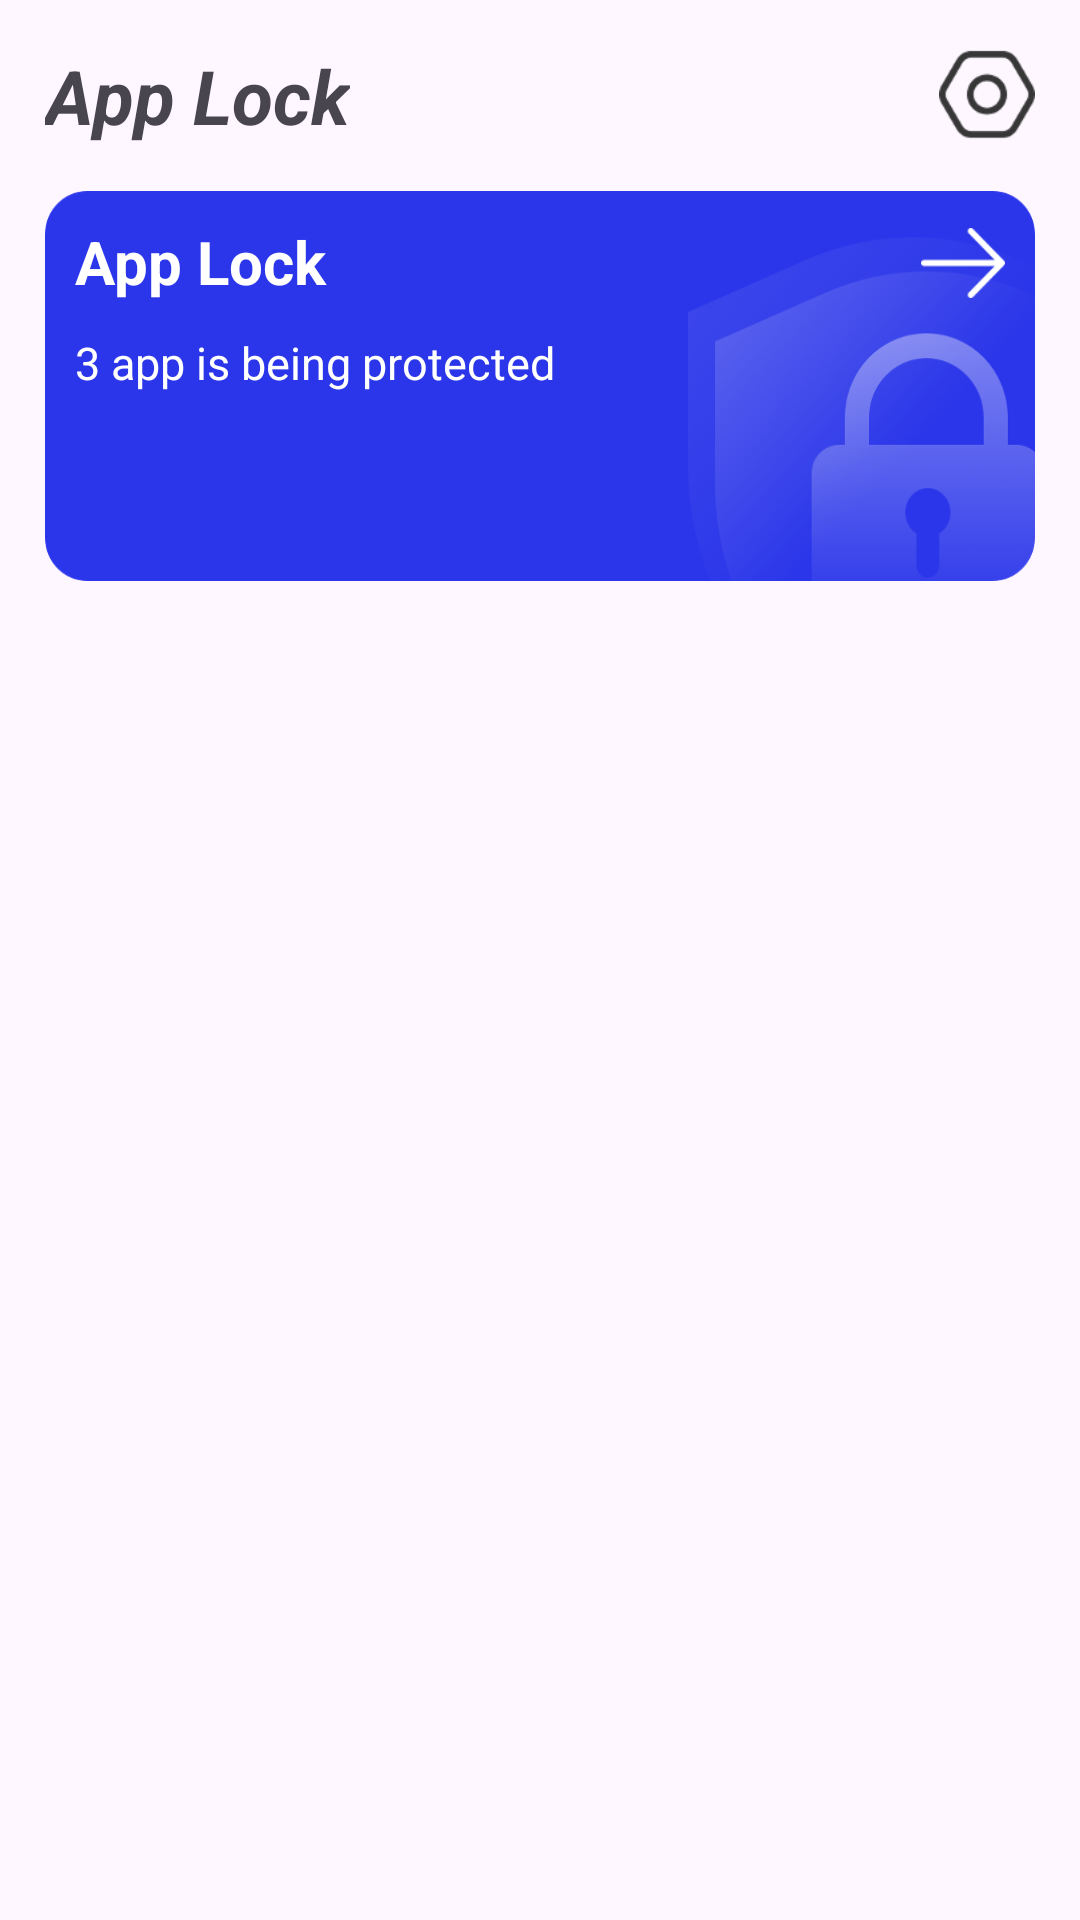

Reconstruct the res/layout file that produces this screen, plus the resources it refers to.
<!-- AndroidManifest.xml: application theme Theme.SmartAppLock -->
<!-- res/layout/activity_enter.xml -->
<?xml version="1.0" encoding="utf-8"?>
<RelativeLayout xmlns:android="http://schemas.android.com/apk/res/android"
    xmlns:app="http://schemas.android.com/apk/res-auto"
    xmlns:tools="http://schemas.android.com/tools"
    android:layout_width="match_parent"
    android:layout_height="match_parent"
    tools:context=".activity.EnterActivity">

    <RelativeLayout
        android:id="@+id/rl_top"
        android:padding="15dp"
        android:layout_width="match_parent"
        android:layout_height="wrap_content">
        <TextView
            android:layout_centerVertical="true"
            android:layout_width="wrap_content"
            android:layout_height="wrap_content"
            android:text="@string/app_lock"
            android:textSize="25dp"
            android:textStyle="bold|italic"/>

        <ImageView
            android:id="@+id/iv_settings"
            android:layout_width="32dp"
            android:layout_height="32dp"
            android:src="@drawable/settings"
            android:layout_alignParentRight="true"
            android:layout_centerVertical="true"/>
    </RelativeLayout>

    <RelativeLayout
        android:id="@+id/rl_chooseapp"
        android:layout_marginLeft="15dp"
        android:layout_marginRight="15dp"
        android:layout_below="@+id/rl_top"
        android:layout_width="match_parent"
        android:layout_height="130dp"
        android:background="@drawable/app_bg">

        <TextView
            android:id="@+id/tv_rl2_top"
            android:layout_marginTop="10dp"
            android:layout_marginLeft="10dp"
            android:layout_width="wrap_content"
            android:layout_height="wrap_content"
            android:text="App Lock"
            android:textSize="20dp"
            android:textColor="#fff"
            android:textStyle="bold"/>
        <TextView
            android:id="@+id/tv_rl2_top_2"
            android:layout_below="@+id/tv_rl2_top"
            android:layout_marginTop="10dp"
            android:layout_marginLeft="10dp"
            android:layout_width="wrap_content"
            android:layout_height="wrap_content"
            android:text="3 app is being protected"
            android:textSize="15dp"
            android:textColor="#fff" />
        <ImageView
            android:id="@+id/tv_rl2_top_1"
            android:layout_width="28dp"
            android:layout_height="28dp"
            android:src="@drawable/back"
            android:layout_alignParentRight="true"
            android:layout_marginTop="10dp"
            android:layout_marginRight="10dp"/>
        <LinearLayout
            android:layout_marginTop="10dp"
            android:layout_marginLeft="10dp"
            android:layout_width="wrap_content"
            android:layout_height="wrap_content"
            android:orientation="horizontal"
            android:layout_below="@+id/tv_rl2_top_2">
            <ImageView
                android:id="@+id/iv_1"
                android:layout_width="40dp"
                android:layout_height="40dp"/>
            <ImageView
                android:id="@+id/iv_2"
                android:layout_marginLeft="10dp"
                android:layout_width="40dp"
                android:layout_height="40dp"/>
            <ImageView
                android:id="@+id/iv_3"
                android:layout_marginLeft="10dp"
                android:layout_width="40dp"
                android:layout_height="40dp"/>
        </LinearLayout>

    </RelativeLayout>
    <FrameLayout
        android:layout_width="match_parent"
        android:layout_height="wrap_content"
        android:tag="small"
        android:layout_alignParentBottom="true"/>
</RelativeLayout>
<!-- resources referenced by this layout -->
<resources>
  <!-- drawable app_bg: png bitmap (drawable, 66095 bytes) -->
  <!-- drawable back: png bitmap (drawable, 1251 bytes) -->
  <!-- drawable settings: png bitmap (drawable, 3906 bytes) -->
  <string name="app_lock">App Lock</string>
  <style name="Theme.SmartAppLock" parent="Base.Theme.SmartAppLock" />
  <style name="Base.Theme.SmartAppLock" parent="Theme.Material3.DayNight.NoActionBar">
          
          
  
      </style>
</resources>
